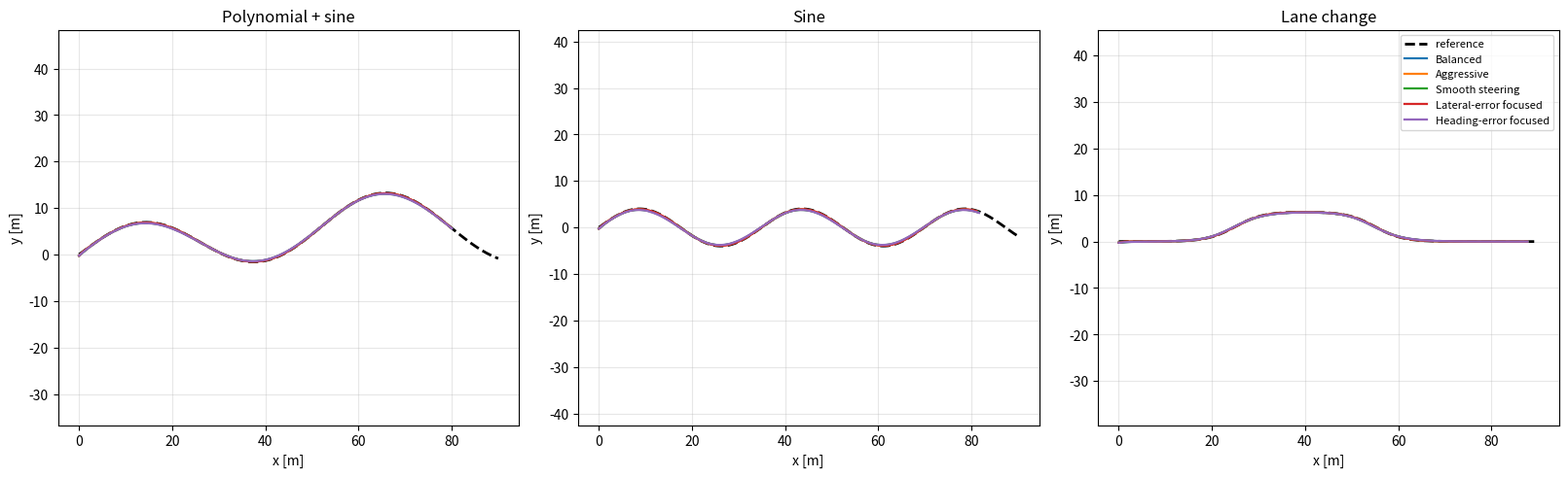
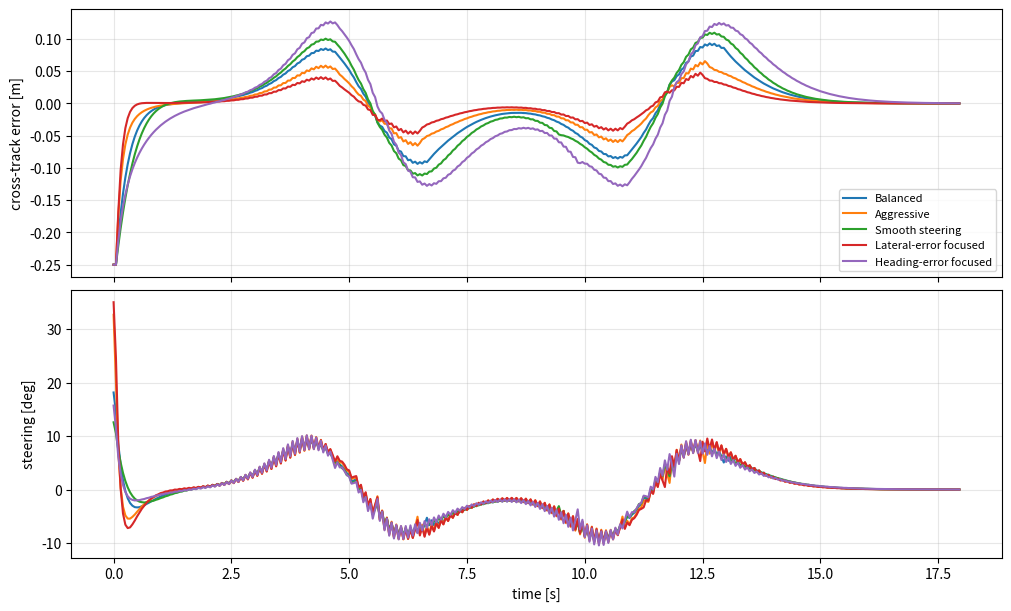

Write the Python code that produced these figures, in order.
from __future__ import annotations

import math
from dataclasses import dataclass

import matplotlib.pyplot as plt
import numpy as np
from scipy.linalg import solve_discrete_are


# -----------------------------
# Vehicle and simulation settings
# -----------------------------

WHEELBASE = 2.8  # m
SPEED = 5.0  # m/s, constant longitudinal speed
DT = 0.05  # s
MAX_STEER_DEG = 35.0
SIM_TIME = 18.0

# 4-state dynamic bicycle model parameters
M = 1500.0  # kg
IZ = 2250.0  # kg m^2
LF = 1.2  # m
LR = 1.6  # m
CF = 80000.0  # N/rad
CR = 80000.0  # N/rad
VX = SPEED


@dataclass(frozen=True)
class LQRCase:
    name: str
    q_diag: tuple[float, float, float, float]
    r: float


@dataclass
class VehicleState:
    x: float
    y: float
    theta: float
    vy: float = 0.0
    r: float = 0.0


def continuous_bicycle_matrices() -> tuple[np.ndarray, np.ndarray]:
    """Return the continuous-time 4-state lateral bicycle model.

    State x = [e, psi_e, v_y, r]^T and input u = delta.
    """

    a33 = -(CF + CR) / (M * VX)
    a34 = (-CF * LF + CR * LR) / (M * VX) - VX
    a43 = (-CF * LF + CR * LR) / (IZ * VX)
    a44 = -(CF * LF**2 + CR * LR**2) / (IZ * VX)

    a_c = np.array(
        [
            [0.0, VX, 1.0, 0.0],
            [0.0, 0.0, 0.0, 1.0],
            [0.0, 0.0, a33, a34],
            [0.0, 0.0, a43, a44],
        ],
        dtype=float,
    )
    b_c = np.array([[0.0], [0.0], [CF / M], [CF * LF / IZ]], dtype=float)
    return a_c, b_c


def discretize_euler(a_c: np.ndarray, b_c: np.ndarray, dt: float) -> tuple[np.ndarray, np.ndarray]:
    return np.eye(a_c.shape[0]) + a_c * dt, b_c * dt


def lqr_gain(q_diag: tuple[float, float, float, float], r_value: float) -> np.ndarray:
    a_c, b_c = continuous_bicycle_matrices()
    a_d, b_d = discretize_euler(a_c, b_c, DT)
    q = np.diag(q_diag)
    r = np.array([[r_value]], dtype=float)
    p = solve_discrete_are(a_d, b_d, q, r)
    return np.linalg.solve(b_d.T @ p @ b_d + r, b_d.T @ p @ a_d)


def wrap_to_pi(angle_rad: float) -> float:
    return (angle_rad + math.pi) % (2.0 * math.pi) - math.pi


def clamp(value: float, low: float, high: float) -> float:
    return max(low, min(high, value))


def path_polynomial_sine(x_values: np.ndarray) -> np.ndarray:
    return 0.02 * x_values + 0.004 * x_values**2 - 0.00004 * x_values**3 + 6.0 * np.sin(0.12 * x_values)


def path_sine(x_values: np.ndarray) -> np.ndarray:
    return 4.0 * np.sin(0.18 * x_values)


def path_lane_change(x_values: np.ndarray) -> np.ndarray:
    return 3.2 * (np.tanh((x_values - 25.0) / 6.0) - np.tanh((x_values - 55.0) / 6.0))


def build_path(path_function, x_end: float = 90.0, spacing: float = 0.5) -> dict[str, np.ndarray]:
    x = np.arange(0.0, x_end + spacing, spacing)
    y = path_function(x)

    dy_dx = np.gradient(y, x)
    d2y_dx2 = np.gradient(dy_dx, x)
    heading = np.arctan2(dy_dx, np.ones_like(dy_dx))
    curvature = d2y_dx2 / np.maximum((1.0 + dy_dx**2) ** 1.5, 1e-9)

    return {"x": x, "y": y, "heading": heading, "curvature": curvature}


def nearest_path_index(state: VehicleState, path: dict[str, np.ndarray], start_index: int) -> int:
    search_end = min(start_index + 45, len(path["x"]))
    dx = path["x"][start_index:search_end] - state.x
    dy = path["y"][start_index:search_end] - state.y
    if len(dx) == 0:
        return len(path["x"]) - 1
    return start_index + int(np.argmin(dx * dx + dy * dy))


def tracking_errors(state: VehicleState, path: dict[str, np.ndarray], index: int) -> tuple[float, float]:
    dx = state.x - float(path["x"][index])
    dy = state.y - float(path["y"][index])
    heading = float(path["heading"][index])
    e = -math.sin(heading) * dx + math.cos(heading) * dy
    psi_e = wrap_to_pi(state.theta - heading)
    return e, psi_e


def control_law(
    state: VehicleState,
    path: dict[str, np.ndarray],
    index: int,
    gain: np.ndarray,
    use_feedforward: bool = True,
) -> tuple[float, float, float]:
    e, psi_e = tracking_errors(state, path, index)
    x_lqr = np.array([[e], [psi_e], [state.vy], [state.r]], dtype=float)

    delta_feedback = float((-gain @ x_lqr).item())
    delta_feedforward = math.atan(WHEELBASE * float(path["curvature"][index])) if use_feedforward else 0.0
    raw_delta = delta_feedforward + delta_feedback
    delta = clamp(raw_delta, -math.radians(MAX_STEER_DEG), math.radians(MAX_STEER_DEG))
    return delta, e, psi_e


def update_vehicle_state(state: VehicleState, steering_rad: float) -> VehicleState:
    a_c, b_c = continuous_bicycle_matrices()
    vy_dot = a_c[2, 2] * state.vy + a_c[2, 3] * state.r + float(b_c[2, 0]) * steering_rad
    r_dot = a_c[3, 2] * state.vy + a_c[3, 3] * state.r + float(b_c[3, 0]) * steering_rad

    x_dot = VX * math.cos(state.theta) - state.vy * math.sin(state.theta)
    y_dot = VX * math.sin(state.theta) + state.vy * math.cos(state.theta)
    theta_dot = state.r

    return VehicleState(
        x=state.x + x_dot * DT,
        y=state.y + y_dot * DT,
        theta=wrap_to_pi(state.theta + theta_dot * DT),
        vy=state.vy + vy_dot * DT,
        r=state.r + r_dot * DT,
    )


def simulate_path(path: dict[str, np.ndarray], case: LQRCase, lateral_offset: float = -0.25) -> dict[str, np.ndarray | float | str]:
    gain = lqr_gain(case.q_diag, case.r)
    state = VehicleState(
        x=float(path["x"][0]),
        y=float(path["y"][0] + lateral_offset),
        theta=float(path["heading"][0]),
    )

    n_steps = int(SIM_TIME / DT)
    index = 0
    history: dict[str, list[float]] = {
        "t": [],
        "x": [],
        "y": [],
        "theta": [],
        "e": [],
        "psi_e": [],
        "steer": [],
        "vy": [],
        "r": [],
    }

    for step in range(n_steps):
        index = nearest_path_index(state, path, index)
        steering, e, psi_e = control_law(state, path, index, gain)

        history["t"].append(step * DT)
        history["x"].append(state.x)
        history["y"].append(state.y)
        history["theta"].append(state.theta)
        history["e"].append(e)
        history["psi_e"].append(psi_e)
        history["steer"].append(steering)
        history["vy"].append(state.vy)
        history["r"].append(state.r)

        state = update_vehicle_state(state, steering)
        if index >= len(path["x"]) - 3:
            break

    result = {key: np.asarray(value, dtype=float) for key, value in history.items()}
    steer_deg = np.rad2deg(result["steer"])
    result["case"] = case.name
    result["rms_e"] = float(np.sqrt(np.mean(result["e"] ** 2)))
    result["rms_psi_deg"] = float(np.sqrt(np.mean(np.rad2deg(result["psi_e"]) ** 2)))
    result["max_abs_steer_deg"] = float(np.max(np.abs(steer_deg)))
    result["mean_abs_steer_rate_deg_s"] = float(np.mean(np.abs(np.diff(steer_deg))) / DT) if len(steer_deg) > 1 else 0.0
    return result


def run_all_cases() -> tuple[dict[str, dict[str, np.ndarray]], list[LQRCase], dict[tuple[str, str], dict[str, np.ndarray | float | str]]]:
    paths = {
        "Polynomial + sine": build_path(path_polynomial_sine),
        "Sine": build_path(path_sine),
        "Lane change": build_path(path_lane_change),
    }
    cases = [
        LQRCase("Balanced", (30.0, 45.0, 1.0, 1.0), 1.0),
        LQRCase("Aggressive", (120.0, 140.0, 1.0, 1.0), 0.25),
        LQRCase("Smooth steering", (20.0, 25.0, 1.0, 1.0), 8.0),
        LQRCase("Lateral-error focused", (180.0, 30.0, 1.0, 1.0), 1.0),
        LQRCase("Heading-error focused", (25.0, 180.0, 1.0, 1.0), 1.0),
    ]

    results = {}
    for path_name, path in paths.items():
        for case in cases:
            results[(path_name, case.name)] = simulate_path(path, case)
    return paths, cases, results


def print_gain_table(cases: list[LQRCase]) -> None:
    print("LQR gains for x = [e, psi_e, v_y, r]^T")
    print("case                    k_e      k_psi     k_vy      k_r")
    print("--------------------  -------  --------  -------  -------")
    for case in cases:
        gain = lqr_gain(case.q_diag, case.r)[0]
        print(f"{case.name:20s} {gain[0]:8.3f} {gain[1]:9.3f} {gain[2]:8.3f} {gain[3]:8.3f}")


def print_metric_table(results: dict[tuple[str, str], dict[str, np.ndarray | float | str]], cases: list[LQRCase]) -> None:
    print("\nTracking metrics")
    print("path                 case                    rms e   rms psi   max steer   mean |steer rate|")
    print("-------------------  --------------------  ------  --------  ----------  -----------------")
    for path_name in sorted({key[0] for key in results}):
        for case in cases:
            result = results[(path_name, case.name)]
            print(
                f"{path_name:19s} {case.name:20s}"
                f" {result['rms_e']:7.3f}"
                f" {result['rms_psi_deg']:9.3f}"
                f" {result['max_abs_steer_deg']:11.3f}"
                f" {result['mean_abs_steer_rate_deg_s']:18.3f}"
            )


def make_plots(
    paths: dict[str, dict[str, np.ndarray]],
    cases: list[LQRCase],
    results: dict[tuple[str, str], dict[str, np.ndarray | float | str]],
) -> None:
    fig, axes = plt.subplots(1, 3, figsize=(16, 4.8), constrained_layout=True)
    for ax, (path_name, path) in zip(axes, paths.items()):
        ax.plot(path["x"], path["y"], "k--", linewidth=2, label="reference")
        for case in cases:
            result = results[(path_name, case.name)]
            ax.plot(result["x"], result["y"], linewidth=1.6, label=case.name)
        ax.set_title(path_name)
        ax.set_xlabel("x [m]")
        ax.set_ylabel("y [m]")
        ax.axis("equal")
        ax.grid(True, alpha=0.3)
    axes[-1].legend(loc="best", fontsize=8)

    lane_path = "Lane change"
    fig2, axes2 = plt.subplots(2, 1, figsize=(10, 6), sharex=True, constrained_layout=True)
    for case in cases:
        result = results[(lane_path, case.name)]
        axes2[0].plot(result["t"], result["e"], label=case.name)
        axes2[1].plot(result["t"], np.rad2deg(result["steer"]), label=case.name)
    axes2[0].set_ylabel("cross-track error [m]")
    axes2[1].set_ylabel("steering [deg]")
    axes2[1].set_xlabel("time [s]")
    for ax in axes2:
        ax.grid(True, alpha=0.3)
    axes2[0].legend(loc="best", fontsize=8)
    plt.show()


if __name__ == "__main__":
    all_paths, all_cases, all_results = run_all_cases()
    print_gain_table(all_cases)
    print_metric_table(all_results, all_cases)
    make_plots(all_paths, all_cases, all_results)
